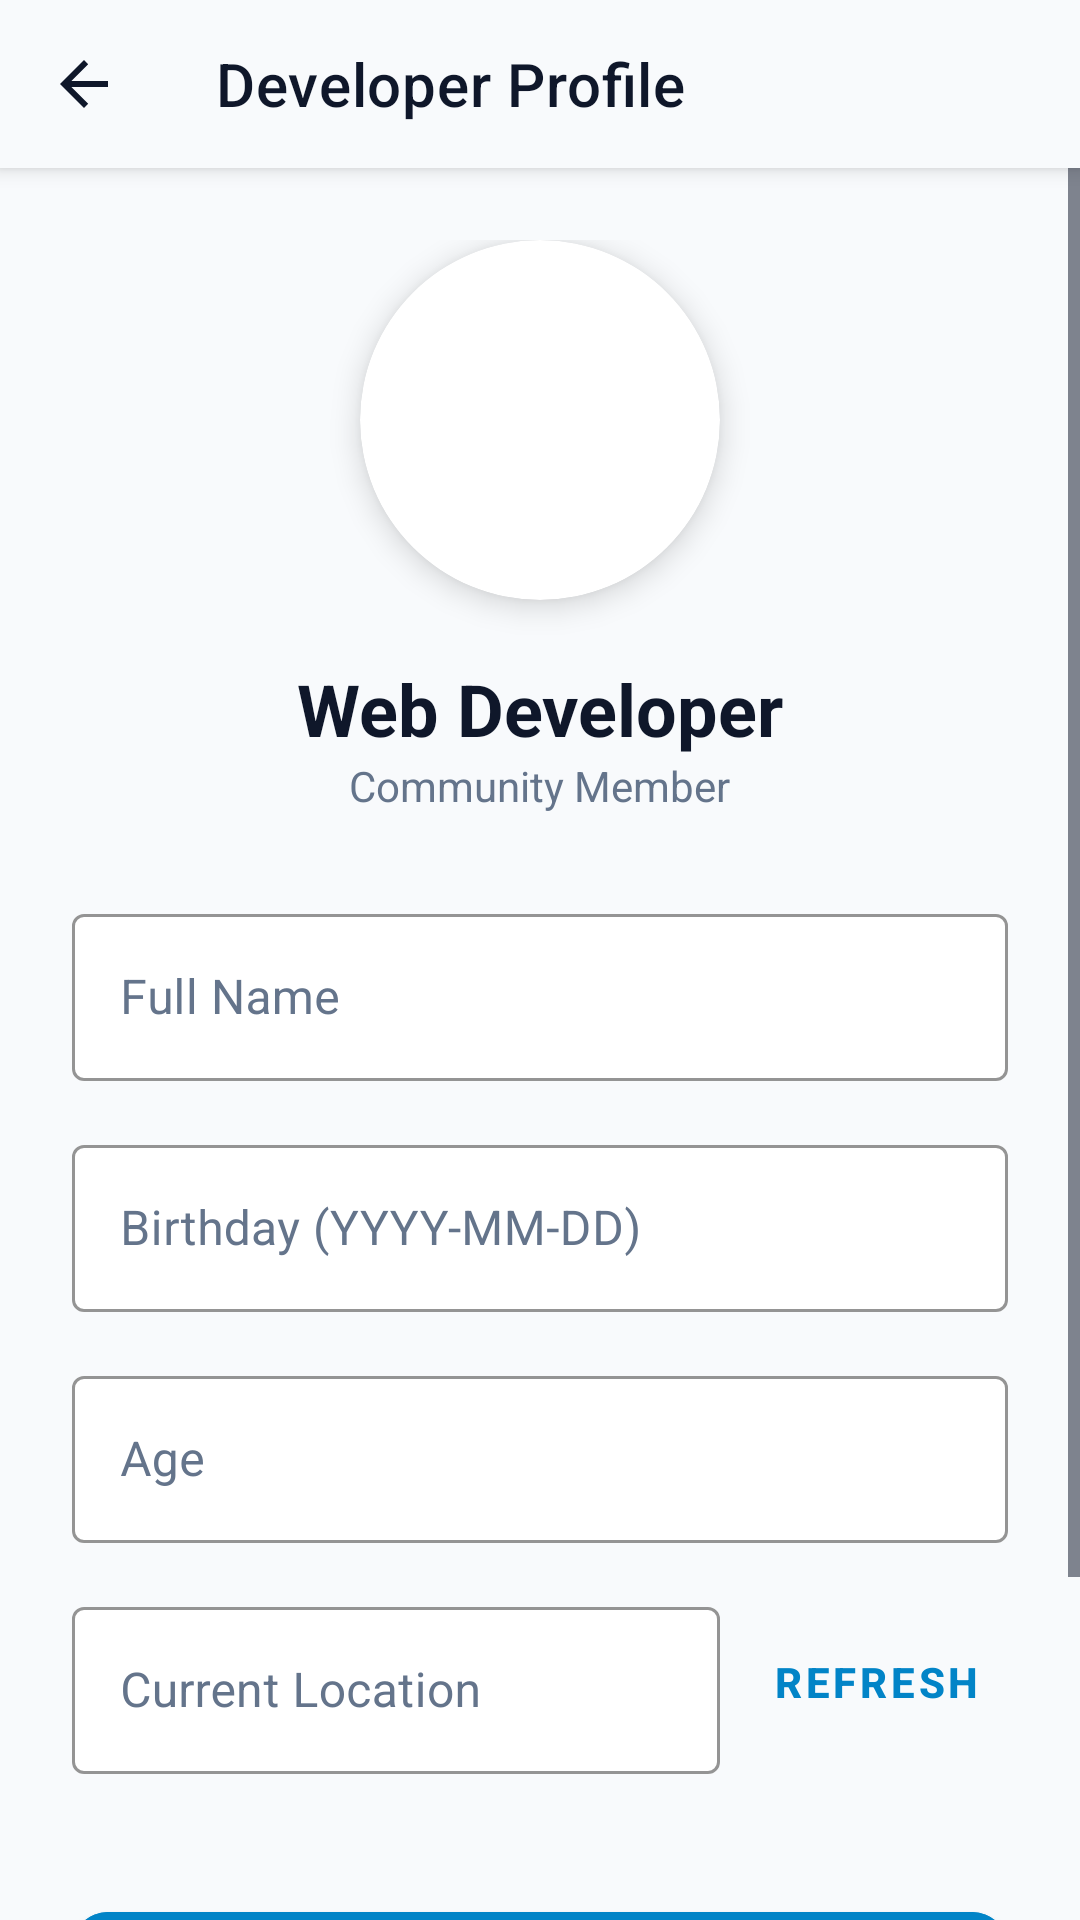

The Android layout XML behind this screen, and the referenced resources:
<!-- AndroidManifest.xml: application theme Theme.AndIde -->
<!-- res/layout/activity_profile.xml -->
<?xml version="1.0" encoding="utf-8"?>
<LinearLayout xmlns:android="http://schemas.android.com/apk/res/android"
    xmlns:app="http://schemas.android.com/apk/res-auto"
    android:id="@+id/profile_root"
    android:layout_width="match_parent"
    android:layout_height="match_parent"
    android:orientation="vertical"
    android:background="@color/pro_header_footer">

    <androidx.appcompat.widget.Toolbar
        android:id="@+id/profile_toolbar"
        android:layout_width="match_parent"
        android:layout_height="wrap_content"
        android:minHeight="?attr/actionBarSize"
        android:background="@color/pro_header_footer"
        app:title="Developer Profile"
        app:titleTextColor="@color/pro_on_surface"
        app:navigationIcon="?attr/homeAsUpIndicator"
        android:elevation="4dp"/>

    <ScrollView
        android:layout_width="match_parent"
        android:layout_height="match_parent">

        <LinearLayout
            android:layout_width="match_parent"
            android:layout_height="wrap_content"
            android:orientation="vertical"
            android:padding="24dp"
            android:gravity="center_horizontal">

            
            <androidx.cardview.widget.CardView
                android:layout_width="120dp"
                android:layout_height="120dp"
                app:cardCornerRadius="60dp"
                app:cardElevation="6dp"
                app:cardBackgroundColor="@color/pro_surface">

                <ImageView
                    android:id="@+id/ivProfilePicture"
                    android:layout_width="match_parent"
                    android:layout_height="match_parent"
                    android:src="@mipmap/ic_launcher"
                    android:scaleType="centerInside"
                    android:padding="20dp" />
            </androidx.cardview.widget.CardView>

            <TextView
                android:id="@+id/tvProfileTitle"
                android:layout_width="wrap_content"
                android:layout_height="wrap_content"
                android:text="@string/profile_default_title"
                android:textColor="@color/pro_on_surface"
                android:textSize="24sp"
                android:textStyle="bold"
                android:layout_marginTop="20dp"/>

            <TextView
                android:layout_width="wrap_content"
                android:layout_height="wrap_content"
                android:text="Community Member"
                android:textColor="@color/pro_on_surface_dim"
                android:textSize="14sp"
                android:layout_marginBottom="28dp"/>

            
            <com.google.android.material.textfield.TextInputLayout
                android:layout_width="match_parent"
                android:layout_height="wrap_content"
                android:hint="Full Name"
                style="@style/Widget.MaterialComponents.TextInputLayout.OutlinedBox"
                app:boxStrokeColor="@color/pro_accent"
                app:hintTextColor="@color/pro_accent"
                app:boxBackgroundColor="@color/pro_surface"
                android:textColorHint="@color/pro_on_surface_dim">
                <com.google.android.material.textfield.TextInputEditText
                    android:id="@+id/etProfileName"
                    android:layout_width="match_parent"
                    android:layout_height="wrap_content"
                    android:textColor="@color/pro_on_surface"
                    android:inputType="textPersonName"/>
            </com.google.android.material.textfield.TextInputLayout>

            <com.google.android.material.textfield.TextInputLayout
                android:layout_width="match_parent"
                android:layout_height="wrap_content"
                android:hint="Birthday (YYYY-MM-DD)"
                android:layout_marginTop="16dp"
                style="@style/Widget.MaterialComponents.TextInputLayout.OutlinedBox"
                app:boxStrokeColor="@color/pro_accent"
                app:hintTextColor="@color/pro_accent"
                app:boxBackgroundColor="@color/pro_surface"
                android:textColorHint="@color/pro_on_surface_dim">
                <com.google.android.material.textfield.TextInputEditText
                    android:id="@+id/etProfileBirthday"
                    android:layout_width="match_parent"
                    android:layout_height="wrap_content"
                    android:textColor="@color/pro_on_surface"
                    android:inputType="date"/>
            </com.google.android.material.textfield.TextInputLayout>

            <com.google.android.material.textfield.TextInputLayout
                android:layout_width="match_parent"
                android:layout_height="wrap_content"
                android:hint="Age"
                android:layout_marginTop="16dp"
                style="@style/Widget.MaterialComponents.TextInputLayout.OutlinedBox"
                app:boxStrokeColor="@color/pro_accent"
                app:hintTextColor="@color/pro_accent"
                app:boxBackgroundColor="@color/pro_surface"
                android:textColorHint="@color/pro_on_surface_dim">
                <com.google.android.material.textfield.TextInputEditText
                    android:id="@+id/etProfileAge"
                    android:layout_width="match_parent"
                    android:layout_height="wrap_content"
                    android:textColor="@color/pro_on_surface"
                    android:inputType="number"/>
            </com.google.android.material.textfield.TextInputLayout>

            <LinearLayout
                android:layout_width="match_parent"
                android:layout_height="wrap_content"
                android:orientation="horizontal"
                android:layout_marginTop="16dp"
                android:gravity="center_vertical">

                <com.google.android.material.textfield.TextInputLayout
                    android:layout_width="0dp"
                    android:layout_height="wrap_content"
                    android:layout_weight="1"
                    android:hint="Current Location"
                    style="@style/Widget.MaterialComponents.TextInputLayout.OutlinedBox"
                    app:boxStrokeColor="@color/pro_accent"
                    app:hintTextColor="@color/pro_accent"
                    app:boxBackgroundColor="@color/pro_surface"
                    android:textColorHint="@color/pro_on_surface_dim">
                    <com.google.android.material.textfield.TextInputEditText
                        android:id="@+id/etProfileLocation"
                        android:layout_width="match_parent"
                        android:layout_height="wrap_content"
                        android:enabled="false"
                        android:textColor="@color/pro_on_surface_dim"/>
                </com.google.android.material.textfield.TextInputLayout>

                <com.google.android.material.button.MaterialButton
                    android:id="@+id/btnGetLocation"
                    style="@style/Widget.MaterialComponents.Button.TextButton"
                    android:layout_width="wrap_content"
                    android:layout_height="wrap_content"
                    android:text="REFRESH"
                    android:textColor="@color/pro_accent"
                    android:layout_marginStart="8dp"
                    android:textStyle="bold"/>
            </LinearLayout>

            <com.google.android.material.button.MaterialButton
                android:id="@+id/btnSaveProfile"
                android:layout_width="match_parent"
                android:layout_height="wrap_content"
                android:text="UPDATE DEVELOPER PROFILE"
                android:layout_marginTop="40dp"
                android:padding="16dp"
                android:backgroundTint="@color/pro_accent"
                android:textColor="@color/pro_header_footer"
                android:textSize="14sp"
                android:textStyle="bold"
                app:cornerRadius="12dp"
                app:elevation="4dp"/>

            <com.google.android.material.button.MaterialButton
                android:id="@+id/btnDeleteAccount"
                style="@style/Widget.MaterialComponents.Button.TextButton"
                android:layout_width="match_parent"
                android:layout_height="wrap_content"
                android:text="@string/btn_delete_account"
                android:textColor="#FF5252"
                android:layout_marginTop="16dp"
                android:textStyle="bold"
                app:rippleColor="#20FF5252"/>

            <Button
                android:id="@+id/btnChangePicture"
                android:layout_width="wrap_content"
                android:layout_height="wrap_content"
                android:text="Change Picture"
                android:visibility="gone"
                android:layout_marginTop="8dp"/>

        </LinearLayout>
    </ScrollView>
</LinearLayout>
<!-- resources referenced by this layout -->
<resources>
  <color name="pro_accent">#0284C7</color>
  <color name="pro_header_footer">#F8FAFC</color>
  <color name="pro_on_surface">#0F172A</color>
  <color name="pro_on_surface_dim">#64748B</color>
  <color name="pro_surface">#FFFFFF</color>
  <string name="btn_delete_account">Delete Account</string>
  <string name="profile_default_title">Web Developer</string>
  <style name="Theme.AndIde" parent="Theme.MaterialComponents.DayNight.NoActionBar">
          
          <item name="colorPrimary">@color/pro_header_footer</item>
          <item name="colorPrimaryVariant">@color/pro_on_surface</item>
          <item name="colorOnPrimary">@color/pro_on_surface</item>
          
          <item name="colorSecondary">@color/pro_accent</item>
          <item name="colorSecondaryVariant">@color/pro_accent</item>
          <item name="colorOnSecondary">@color/pro_header_footer</item>
  
          
          <item name="android:statusBarColor">@android:color/transparent</item>
          <item name="android:navigationBarColor">@android:color/transparent</item>
          <item name="android:windowTranslucentStatus">false</item>
          <item name="android:windowTranslucentNavigation">false</item>
          <item name="android:windowDrawsSystemBarBackgrounds">true</item>
  
          
          <item name="colorControlNormal">@color/pro_on_surface</item>
          <item name="drawerArrowStyle">@style/DrawerArrowStyle</item>
  
          
      </style>
  <style name="DrawerArrowStyle" parent="@style/Widget.AppCompat.DrawerArrowToggle">
          <item name="spinBars">true</item>
          <item name="color">@color/pro_accent</item>
      </style>
</resources>
